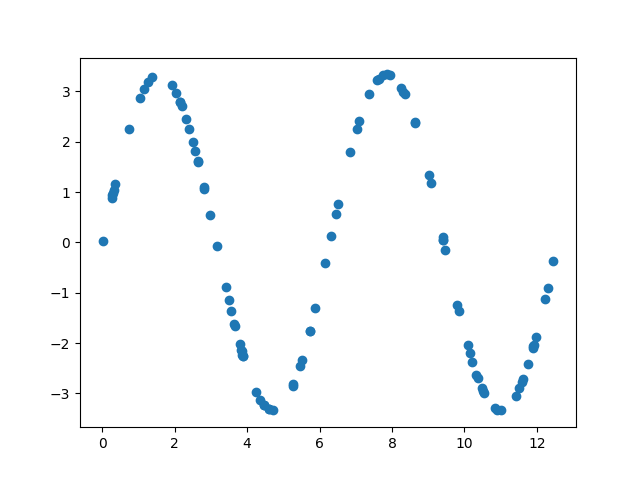

Source data for this figure (header and first rows):
7.021013541242254519e+00, 2.246483467799842426e+00
3.791772798958948698e+00, -2.021552989323843974e+00
1.932013843823970678e+00, 3.124076420331395987e+00
1.014357682496216029e+01, -2.199056736450627714e+00
8.257377716438345061e+00, 3.071531180988736676e+00
1.188292797897043584e+01, -2.108837783646980046e+00
1.161571984645654254e+01, -2.717737370267936381e+00
1.269944823682665591e+00, 3.189590067442481747e+00
1.196771124932529595e+01, -1.881977141797963382e+00
9.394559196849435523e+00, 1.009029042176334823e-01
2.803791502986998196e+00, 1.106784374916681024e+00
2.640512579008214455e+00, 1.604248944283040768e+00
1.141180213632251750e+01, -3.054457150504381602e+00
5.728015303180920448e+00, -1.760256745263936384e+00
3.564736922784527140e-01, 1.165422480086249601e+00
7.441229181718623797e-01, 2.261993441432653906e+00
9.066251983206598197e+00, 1.171842935745965208e+00
3.564387192800477333e+00, -1.370268653282117999e+00
5.509284111380365445e+00, -2.334141351610763859e+00
5.460632154140792061e+00, -2.447535825350063643e+00
1.050839822511155397e+01, -2.951056057271375099e+00
9.014424868023425574e+00, 1.332272847380173264e+00
1.087069390881370209e-02, 3.630293884000881238e-02
1.175855850931869995e+01, -2.413778026753397477e+00
4.366797930483448553e+00, -3.142137476981317956e+00
3.168965420412431233e-01, 1.040679962386481749e+00
1.388284269199160148e+00, 3.284121653005098285e+00
2.955842308207630720e-01, 9.728183558755051363e-01
3.489730914516865568e+00, -1.139295395141535439e+00
7.757533519243603237e+00, 3.324068580510266990e+00
2.195796481028370106e+00, 2.708283513921386110e+00
7.630505887061077352e+00, 3.256543954091556614e+00
6.512276046890517200e+00, 7.583944078897723040e-01
3.646790768222229584e+00, -1.616297188539098428e+00
1.222189682731196392e+01, -1.127784087811964486e+00
3.884366492282507188e+00, -2.258676862142788178e+00
3.872841311690399912e+00, -2.230176390072205361e+00
3.164378034748201340e+00, -7.608723261642276470e-02
1.191160972859547762e+01, -2.033708393799232184e+00
1.190048996053334207e+01, -2.063037662091930624e+00
2.503669605619414540e+00, 1.988819781517680907e+00
1.089530774698141791e+01, -3.322816352472790946e+00
2.635150137476629517e+00, 1.619932579047269616e+00
5.883323297938139795e+00, -1.300072890189655883e+00
2.840645408159546692e-01, 9.359519953646282531e-01
3.413157956941160531e+00, -8.958104617816822213e-01
3.661330998220894806e+00, -1.658617251846698393e+00
3.886952460651345920e+00, -2.265030593777880963e+00
1.036529870051047553e+01, -2.697937758922242413e+00
2.821200499608464529e+00, 1.051766212213489426e+00
1.245529416861773520e+01, -3.701873933137093675e-01
1.229243164442507741e+01, -9.034444929394431778e-01
1.100946474539423470e+01, -3.339267199326529934e+00
8.626306000866446055e+00, 2.392116669146668873e+00
2.049425047681388001e+00, 2.964310753698566892e+00
2.659434273074845478e-01, 8.777096968919613218e-01
4.462002820751091114e+00, -3.235450329301348127e+00
6.850229974662628507e+00, 1.793832373676642167e+00
2.153131121404324944e+00, 2.789161083511759287e+00
1.084238873959282401e+01, -3.300482846023164996e+00
4.453747937443516491e+00, -3.228509443840940296e+00
... 39 more rows
